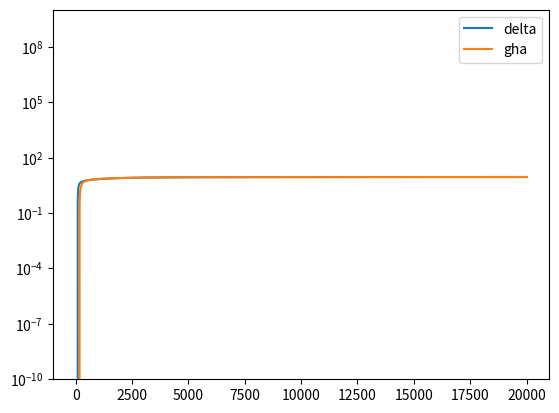

This chart was generated by the following Python code:
import numpy as np


class GEPSolver:
    def __init__(self, learning_rate=1e-3, epochs=20000, components=1, method="eg", return_eigvals=True,
                 line_search=False,
                 momentum=0.):
        self.u = None
        self.learning_rate = learning_rate
        self.epochs = epochs
        self.components = components
        self.method = method
        self.rho = 1e-1
        self.BU = None
        self.return_eigvals = return_eigvals
        self.line_search = line_search
        self.momentum = momentum

    def fit(self, A, B, u=None):
        if u is None:
            u = np.ones((A.shape[0], self.components))
            u /= np.sqrt(np.diag(u.T @ B @ u))
        else:
            u = u.copy()
        self.velocity = np.zeros_like(u)
        self.track = []
        for _ in range(self.epochs):
            u += self.momentum * self.velocity
            grads = self.grads(A, B, u)
            if self.line_search:
                self.backtracking_line_search(A, B, u, grads)
            self.velocity = self.momentum * self.velocity - self.learning_rate * grads
            u += self.velocity
            self.track.append(-self.objective(A, B, u))
        self.u = u
        if self.return_eigvals:
            uAu = u.T @ A @ u
            uBu = u.T @ B @ u
            vals = np.diag(uAu) / np.diag(uBu)
            self.eigenvalues = vals
        return self

    def grads(self, A, B, u):
        Aw = A @ u
        Bw = B @ u
        wAw = u.T @ Aw
        wBw = u.T @ Bw
        if self.method == "delta":
            grads = 4 * Aw - 2*(Aw @ np.triu(wBw, 1) + Bw @ np.triu(wAw, 1)) - 2*(Aw @ np.diag(np.diag(wBw)) + Bw @ np.diag(np.diag(wAw)))
            grads2 =4 * Aw - 2*(Aw @ np.triu(wBw) + Bw @ np.triu(wAw))
        elif self.method == "deltaso":
            grads = 2 * Aw - (Aw @ wBw + Bw @ wAw)
        elif self.method == "ghaso":
            grads = 2 * Aw - 2 * Bw @ wAw
        elif self.method == "gha":
            grads = 2 * Aw - 2 * Bw @ np.triu(wAw)
        elif self.method == "gamma":
            u /= np.linalg.norm(u, axis=0)
            grads = self.gamma_grads(A, B, u)
        else:
            raise ValueError("Invalid method")
        return -grads

    def objective(self, A, B, u):
        Aw = A @ u
        Bw = B @ u
        wAw = u.T @ Aw
        wBw = u.T @ Bw
        return -2 * np.trace(wAw) + np.trace(wAw @ wBw)

    def backtracking_line_search(self, A, B, u, grads):
        while self.objective(A, B, u - self.learning_rate * grads) > self.objective(A, B,
                                                                                    u) - self.rho * self.learning_rate * np.linalg.norm(
            grads) ** 2:
            self.learning_rate *= 0.9
        return

    def gamma_grads(self, A, B, u):
        Aw = A @ u
        Bw = B @ u
        wAw = u.T @ Aw
        wBw = u.T @ Bw
        check = np.diag(wAw) / np.diag(wBw)
        y = u / np.sqrt(np.diag(wBw))
        rewards = Aw * np.diag(wBw) - Bw * np.diag(wAw)
        Ay = A @ y
        By = B @ y
        penalties = By @ np.triu(Ay.T @ u * np.diag(wBw), 1) - Bw * np.diag(np.tril(u.T @ By, -1) @ Ay.T @ u)
        grads = rewards - penalties
        return grads


def main():
    p = 40
    # A random generalized eigenvalue problem with symetric matrices A and B where A is not positive definite
    A = np.random.rand(p, p)
    B = np.random.rand(p, p)
    A = A.T @ A
    U, S, Vt = np.linalg.svd(A)
    S = np.linspace(1, 1e-3, p)
    A = U @ np.diag(S) @ U.T
    B = B.T @ B
    # replace singular vals with 1
    U, S, Vt = np.linalg.svd(B)
    S = np.linspace(1, 1e-3, p)
    B = np.eye(p)
    momentum = 0
    components = 10
    u = np.random.rand(p, components)
    # u /= np.sqrt(np.diag(u.T @ B @ u))

    from scipy.linalg import eigh
    # get largest eigenvalue and eigenvector
    w, u_ = eigh(A, B)
    v_true = np.diag(u_.T @ A @ u_)
    # get largest components in descending order
    idx = np.argsort(v_true)[::-1]
    v_true = v_true[idx[:components]]
    # Delta versions
    delta = GEPSolver(method="delta", momentum=momentum, components=components).fit(A, B, u=u)
    # deltaso = GEPSolver(method="deltaso", momentum=momentum, components=components).fit(A, B, u=u)
    # GHAGEP versions
    gha = GEPSolver(method="gha", momentum=momentum, components=components).fit(A, B, u=u)
    # ghaso = GEPSolver(method="ghaso", momentum=momentum, components=components).fit(A, B, u=u)

    # print eigenvalues
    print("True eigenvalues: ", v_true)
    print("Delta eigenvalues: ", delta.eigenvalues)
    # print("Deltaso eigenvalues: ", deltaso.eigenvalues)
    print("GHA eigenvalues: ", gha.eigenvalues)
    # print("GHASO eigenvalues: ", ghaso.eigenvalues)

    # plot the objective
    import matplotlib.pyplot as plt
    plt.plot(delta.track, label="delta")
    # plt.plot(deltaso.track, label="deltaso")
    plt.plot(gha.track, label="gha")
    # plt.plot(ghaso.track, label="ghaso")
    plt.yscale("log")
    plt.ylim(1e-10, 1e10)
    plt.legend()
    plt.show()
    print()


if __name__ == '__main__':
    main()
